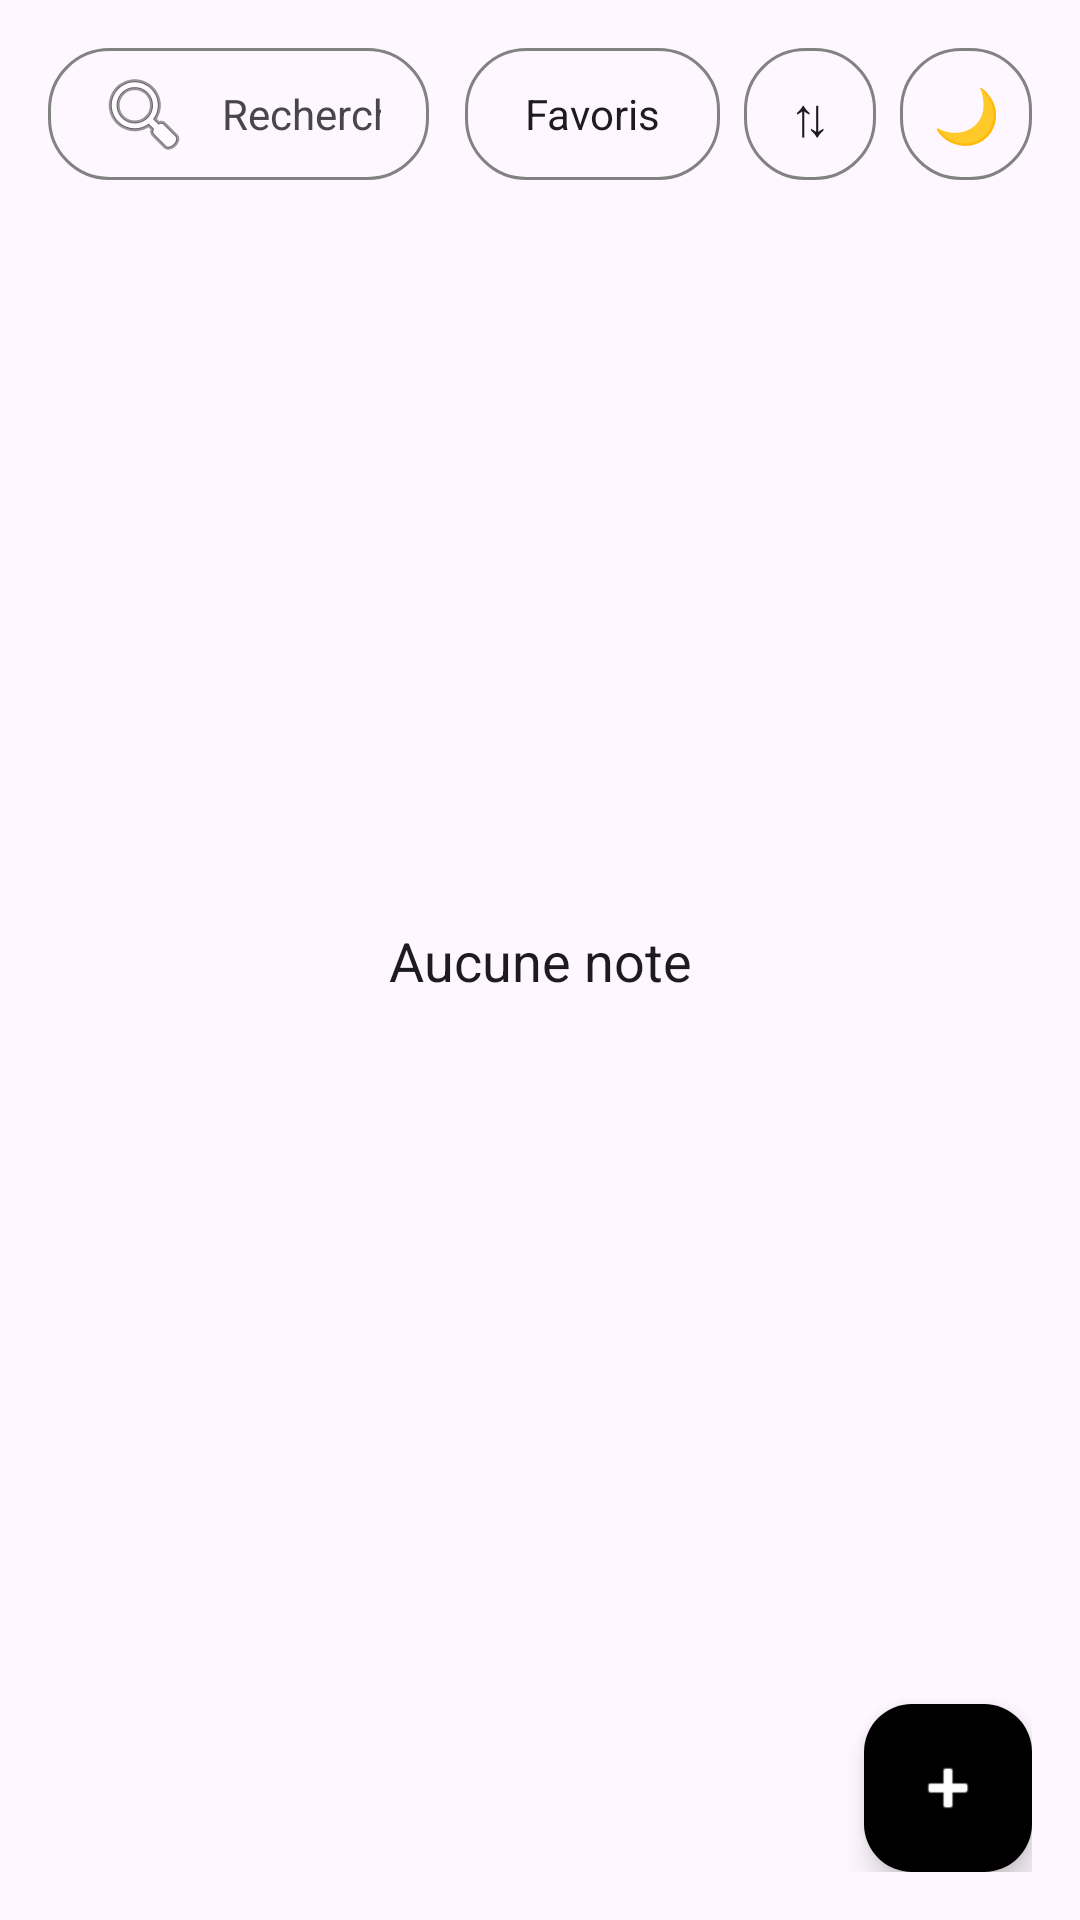

Here is an Android app screen rendered from its layout file. Give the layout XML and the strings, colors and styles it references.
<!-- AndroidManifest.xml: application theme Theme.GestionnaireDeNotes -->
<!-- res/layout/activity_main.xml -->
<?xml version="1.0" encoding="utf-8"?>
<androidx.constraintlayout.widget.ConstraintLayout
    xmlns:android="http://schemas.android.com/apk/res/android"
    xmlns:app="http://schemas.android.com/apk/res-auto"
    xmlns:tools="http://tools.android.com/tools"
    android:id="@+id/main"
    android:layout_width="match_parent"
    android:layout_height="match_parent"
    android:background="?android:attr/windowBackground"
    android:padding="16dp"
    tools:context=".MainActivity">

    <LinearLayout
        android:id="@+id/headerLayout"
        android:layout_width="0dp"
        android:layout_height="wrap_content"
        android:orientation="horizontal"
        android:gravity="center_vertical"
        app:layout_constraintEnd_toEndOf="parent"
        app:layout_constraintStart_toStartOf="parent"
        app:layout_constraintTop_toTopOf="parent">

        <EditText
            android:id="@+id/etSearch"
            android:layout_width="0dp"
            android:layout_height="44dp"
            android:layout_marginEnd="12dp"
            android:layout_weight="1"
            android:background="@drawable/bg_rounded_outline"
            android:drawableStart="@android:drawable/ic_menu_search"
            android:drawablePadding="10dp"
            android:hint="Rechercher"
            android:inputType="text"
            android:paddingStart="16dp"
            android:paddingEnd="16dp"
            android:textColor="?attr/colorOnSurface"
            android:textColorHint="?attr/colorOnSurfaceVariant"
            android:textSize="14sp" />

        <TextView
            android:id="@+id/btnFavoris"
            android:layout_width="wrap_content"
            android:layout_height="44dp"
            android:background="@drawable/bg_rounded_outline"
            android:gravity="center"
            android:paddingStart="20dp"
            android:paddingEnd="20dp"
            android:text="Favoris"
            android:textColor="?attr/colorOnSurface"
            android:textSize="14sp"
            android:textStyle="normal" />

        <TextView
            android:id="@+id/btnTri"
            android:layout_width="44dp"
            android:layout_height="44dp"
            android:layout_marginStart="8dp"
            android:background="@drawable/bg_rounded_outline"
            android:gravity="center"
            android:text="⇅"
            android:textColor="?attr/colorOnSurface"
            android:textSize="18sp" />

        <TextView
            android:id="@+id/btnTheme"
            android:layout_width="44dp"
            android:layout_height="44dp"
            android:layout_marginStart="8dp"
            android:background="@drawable/bg_rounded_outline"
            android:gravity="center"
            android:text="🌙"
            android:textColor="?attr/colorOnSurface"
            android:textSize="18sp" />
    </LinearLayout>

    <TextView
        android:id="@+id/tvEmptyNotes"
        android:layout_width="wrap_content"
        android:layout_height="wrap_content"
        android:text="Aucune note"
        android:textColor="?attr/colorOnSurface"
        android:textSize="18sp"
        android:textStyle="normal"
        android:visibility="visible"
        app:layout_constraintBottom_toBottomOf="parent"
        app:layout_constraintEnd_toEndOf="parent"
        app:layout_constraintStart_toStartOf="parent"
        app:layout_constraintTop_toTopOf="parent" />

    <androidx.recyclerview.widget.RecyclerView
        android:id="@+id/recyclerViewNotes"
        android:layout_width="0dp"
        android:layout_height="0dp"
        android:layout_marginTop="16dp"
        android:clipToPadding="false"
        android:paddingBottom="80dp"
        android:visibility="gone"
        app:layout_constraintBottom_toBottomOf="parent"
        app:layout_constraintEnd_toEndOf="parent"
        app:layout_constraintStart_toStartOf="parent"
        app:layout_constraintTop_toBottomOf="@+id/headerLayout"
        tools:listitem="@layout/item_note" />

    <com.google.android.material.card.MaterialCardView
        android:id="@+id/cardPaletteContainer"
        android:layout_width="wrap_content"
        android:layout_height="wrap_content"
        android:visibility="gone"
        app:cardBackgroundColor="?attr/colorSurface"
        app:cardCornerRadius="28dp"
        app:cardElevation="4dp"
        app:strokeColor="#828282"
        app:strokeWidth="1dp"
        app:layout_constraintBottom_toBottomOf="parent"
        app:layout_constraintEnd_toEndOf="parent">

        <LinearLayout
            android:layout_width="wrap_content"
            android:layout_height="wrap_content"
            android:gravity="center_horizontal"
            android:orientation="vertical"
            android:padding="6dp">

            <View
                android:id="@+id/viewColorGreen"
                android:layout_width="28dp"
                android:layout_height="28dp"
                android:layout_margin="6dp"
                android:background="@drawable/circle_green" />

            <View
                android:id="@+id/viewColorRed"
                android:layout_width="28dp"
                android:layout_height="28dp"
                android:layout_margin="6dp"
                android:background="@drawable/circle_red" />

            <View
                android:id="@+id/viewColorBlue"
                android:layout_width="28dp"
                android:layout_height="28dp"
                android:layout_margin="6dp"
                android:background="@drawable/circle_blue" />

            <View
                android:id="@+id/viewColorYellow"
                android:layout_width="28dp"
                android:layout_height="28dp"
                android:layout_margin="6dp"
                android:background="@drawable/circle_yellow" />

            <View
                android:id="@+id/viewColorOrange"
                android:layout_width="28dp"
                android:layout_height="28dp"
                android:layout_margin="6dp"
                android:background="@drawable/circle_orange" />

            <View
                android:id="@+id/viewColorGray"
                android:layout_width="28dp"
                android:layout_height="28dp"
                android:layout_margin="6dp"
                android:background="@drawable/circle_gray" />

            <com.google.android.material.floatingactionbutton.FloatingActionButton
                android:id="@+id/fabClosePalette"
                android:layout_width="wrap_content"
                android:layout_height="wrap_content"
                android:layout_marginTop="4dp"
                android:contentDescription="Fermer la palette"
                android:src="@android:drawable/ic_input_add"
                app:backgroundTint="#000000"
                app:fabSize="mini"
                app:tint="#FFFFFF" />
        </LinearLayout>
    </com.google.android.material.card.MaterialCardView>

    <com.google.android.material.floatingactionbutton.FloatingActionButton
        android:id="@+id/fabAdd"
        android:layout_width="wrap_content"
        android:layout_height="wrap_content"
        android:contentDescription="Ouvrir la palette"
        android:src="@android:drawable/ic_input_add"
        app:backgroundTint="#000000"
        app:fabSize="normal"
        app:tint="#FFFFFF"
        app:layout_constraintBottom_toBottomOf="parent"
        app:layout_constraintEnd_toEndOf="parent" />

</androidx.constraintlayout.widget.ConstraintLayout>
<!-- res/layout/item_note.xml (included above) -->
<?xml version="1.0" encoding="utf-8"?>
<androidx.constraintlayout.widget.ConstraintLayout
    xmlns:android="http://schemas.android.com/apk/res/android"
    xmlns:app="http://schemas.android.com/apk/res-auto"
    android:id="@+id/cardBackground"
    android:layout_width="match_parent"
    android:layout_height="wrap_content"
    android:layout_marginHorizontal="16dp"
    android:layout_marginVertical="6dp"
    android:padding="16dp"
    android:background="@android:color/white">

    <TextView
        android:id="@+id/tvTitle"
        android:layout_width="0dp"
        android:layout_height="wrap_content"
        android:text="Note 1"
        android:textColor="#FFFFFF"
        android:textSize="24sp"
        android:textStyle="bold"
        android:layout_marginEnd="10dp"
        app:layout_constraintTop_toTopOf="parent"
        app:layout_constraintStart_toStartOf="parent"
        app:layout_constraintEnd_toStartOf="@+id/ivFavoriteStar" />

    <TextView
        android:id="@+id/tvDate"
        android:layout_width="0dp"
        android:layout_height="wrap_content"
        android:text="01 Juin 2026"
        android:textColor="#E0E0E0"
        android:textSize="12sp"
        android:layout_marginTop="4dp"
        app:layout_constraintTop_toBottomOf="@+id/tvTitle"
        app:layout_constraintStart_toStartOf="parent"
        app:layout_constraintEnd_toStartOf="@+id/ivFavoriteStar" />

    <ImageView
        android:id="@+id/ivFavoriteStar"
        android:layout_width="24dp"
        android:layout_height="24dp"
        android:src="@android:drawable/btn_star_big_on"
        android:contentDescription="Favori"
        android:visibility="gone"
        app:layout_constraintTop_toTopOf="parent"
        app:layout_constraintBottom_toBottomOf="parent"
        app:layout_constraintEnd_toEndOf="parent" />

</androidx.constraintlayout.widget.ConstraintLayout>
<!-- resources referenced by this layout -->
<resources>
  <!-- drawable bg_rounded_outline (drawable) -->
  <?xml version="1.0" encoding="utf-8"?>
  <shape xmlns:android="http://schemas.android.com/apk/res/android"
      android:shape="rectangle">
      <solid android:color="@android:color/transparent"/>
      <stroke android:width="1dp" android:color="#828282"/>
      <corners android:radius="20dp"/>
  </shape>
  <!-- drawable circle_blue (drawable) -->
  <?xml version="1.0" encoding="utf-8"?>
  <shape xmlns:android="http://schemas.android.com/apk/res/android" android:shape="oval">
      <solid android:color="#2F80ED"/>
      <size android:width="24dp" android:height="24dp"/>
  </shape>
  <!-- drawable circle_gray (drawable) -->
  <?xml version="1.0" encoding="utf-8"?>
  <shape xmlns:android="http://schemas.android.com/apk/res/android" android:shape="oval">
      <solid android:color="#828282"/>
      <size android:width="24dp" android:height="24dp"/>
  </shape>
  <!-- drawable circle_green (drawable) -->
  <?xml version="1.0" encoding="utf-8"?>
  <shape xmlns:android="http://schemas.android.com/apk/res/android" android:shape="oval">
      <solid android:color="#219653"/>
      <size android:width="24dp" android:height="24dp"/>
  </shape>
  <!-- drawable circle_orange (drawable) -->
  <?xml version="1.0" encoding="utf-8"?>
  <shape xmlns:android="http://schemas.android.com/apk/res/android" android:shape="oval">
      <solid android:color="#F2994A"/>
      <size android:width="24dp" android:height="24dp"/>
  </shape>
  <!-- drawable circle_red (drawable) -->
  <?xml version="1.0" encoding="utf-8"?>
  <shape xmlns:android="http://schemas.android.com/apk/res/android" android:shape="oval">
      <solid android:color="#EB5757"/>
      <size android:width="24dp" android:height="24dp"/>
  </shape>
  <!-- drawable circle_yellow (drawable) -->
  <?xml version="1.0" encoding="utf-8"?>
  <shape xmlns:android="http://schemas.android.com/apk/res/android" android:shape="oval">
      <solid android:color="#F2C94C"/>
      <size android:width="24dp" android:height="24dp"/>
  </shape>
  <style name="Theme.GestionnaireDeNotes" parent="Base.Theme.GestionnaireDeNotes" />
  <style name="Base.Theme.GestionnaireDeNotes" parent="Theme.Material3.DayNight.NoActionBar">
          
          
      </style>
</resources>
